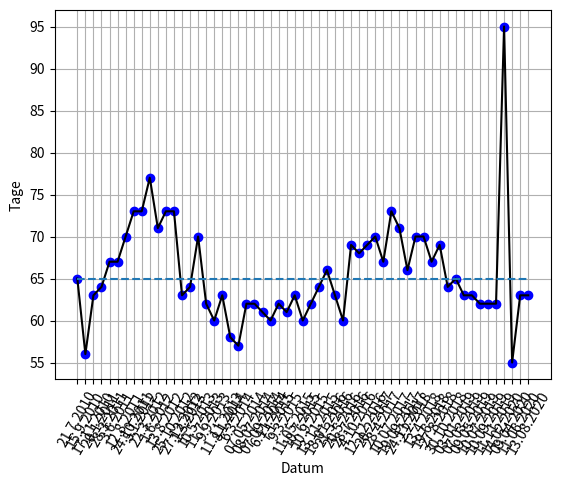

Python code for this plot:
from datetime import datetime
from datetime import timedelta
from matplotlib import pyplot as plt
import numpy as np

dates = [
"21.7.2010",
"15.9.2010",
"17.11.2010",
"20.1.2011",
"28.3.2011",
"3.6.2011",
"12.8.2011",
"24.10.2011",
"5.1.2012",
"22.3.2012",
"1.6.2012",
"13.8.2012",
"25.10.2012",
"27.12.2012",
"1.3.2013",
"10.5.2013",
"11.7.2013",
"9.9.2013",
"11.11.2013",
"8.1.2014",
"6.3.2014",
"07.05.2014",
"08.07.2014",
"07.09.2014",
"6.11.2014",
"7.1.2015",
"9.3.2015",
"11.05.2015",
"10.7.2015",
"10.9.2015",
"13.11.2015",
"18.01.2016",
"21.3.2016",
"20.5.2016",
"28.7.2016",
"4.10.2016",
"12.12.2016",
"20.2.2017",
"28.4.2017",
"10.07.2017",
"19.09.2017",
"24.11.2017",
"2.2.2018",
"13.4.2018",
"19.6.2018",
"27.8.2018",
"30.10.2018",
"03.01.2019",
"07.03.2019",
"09.05.2019",
"10.07.2019",
"10.09.2019",
"11.11.2019",
"14.02.2020",
"09.04.2020",
"11.06.2020"
]

date_format = "%d.%m.%Y"
days_between = 63
last = dates[-1]

last_date = datetime.strptime(last,date_format) 
print("Last:{a}".format(a=datetime.strftime(last_date, date_format )))
nd = last_date + timedelta(days=days_between) 
next_date = datetime.strftime(nd, date_format)
print("Next(+{a}days)=>{b}".format(a=days_between,b=next_date))
 
dates.append(next_date)

k = [
        (datetime.strptime(date, date_format) -
            datetime.strptime(dates[i-1], date_format)).days
        for i, date in enumerate(dates)
        if i> 0
    ]

k.insert(0, int(sum(k) / len(k)))
print(k)


#a = np.arange(0, len(dates))
plt.plot(dates, k, "bo", dates, k, "k")
plt.plot(dates, [k[0]]*len(k), label="AVG", linestyle="--")
#plt.bar(dates, k)
plt.xlabel("Datum")
plt.ylabel("Tage")
plt.xticks(rotation=60)
plt.grid(True)

plt.show()
